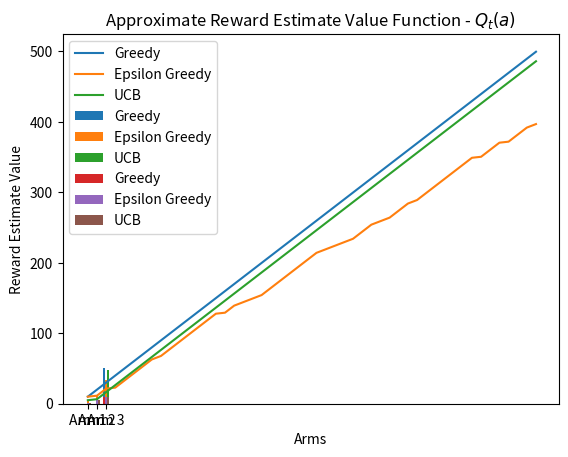

Python code for this plot:
from typing import Union, List, Dict
import matplotlib.pyplot as plt
import numpy as np

class EpsilonGreedy:

    """
    Initialise epsilon-greedy agent.
    - This agent returns an action between 0 and 'number_of_arms'.
    - It does so with probability `(1-epsilon)` it chooses the action with the highest estimated value, while
    with probability `epsilon`, it samples an action uniformly at random.
    """
    def __init__(self, name: str, number_of_arms: int, epsilon=Union[float, callable]):
        self.name = name
        self._number_of_arms = number_of_arms
        self._epsilon = epsilon
        self.reset()

    """
    Execute Epsilon-Greedy agent's next action and update Epsilon Greedy's action-state values.
    """
    def step(self, reward_dist: List[Union[float, int]]) -> int:
        # Check if epsilon is scalar or callable
        new_epsilon = self._epsilon if np.isscalar(self._epsilon) else self._epsilon(self.t)
        # A_t(a) is the 'action' chosen at time step 't'
        action = np.random.choice(np.where(self.Q_t == np.max(self.Q_t))[0]) if np.random.uniform() < 1 - new_epsilon else np.random.randint(0, self.Q_t.shape[0])
        # Update action count for previous action
        self.N_t[action] += 1
        # Use iterative form of Q_t(a)
        self.Q_t[action] += (reward_dist[action] - self.Q_t[action]) / self.N_t[action]
        # Update time step counter
        self.t += 1
        # Update true rewards
        self.rewards.append(reward_dist[action])
        # Update actions
        self.actions.append(action)

    """
    Reset Epsilon Greedy agent.
    """
    def reset(self):
        # Q_t(a) is the estimated value of action ‘a’ at time step ‘t’
        self.Q_t = np.zeros(self._number_of_arms)
        # N_t(a) is the number of times that action ‘a’ has been selected, prior to time ‘t’
        self.N_t = np.zeros(self._number_of_arms)
        # Set time step counter
        self.t = 0
        # Set true rewards
        self.rewards = []
        # Set actions
        self.actions = []

class UCB:
    
    """
    Initialise UCB agent. 
    - This agent returns an action between 0 and 'number_of_arms'.
    - This agent uses uncertainty in the action-value estimates for balancing exploration and exploitation.
    """
    def __init__(self, name: str, number_of_arms: int, bonus_multiplier: float):
        self._number_of_arms = number_of_arms
        self._bonus_multiplier = bonus_multiplier
        self.name = name
        self.reset()

    """
    Execute UCB agent's next action and update UCB's action-state values.
    """
    def step(self, reward_dist: List[Union[float, int]]) -> int:
        # All actions must be selected at least once before UCB is applied
        if np.any(self.N_t == 0):
            # Select non-explored action
            action = np.random.choice(np.where(self.N_t == 0)[0])
            # Update action count for previous action
            self.N_t[action] += 1
            # Use iterative form of Q_t(a)
            self.Q_t[action] += (1 / self.N_t[action]) * (reward_dist[action] - self.Q_t[action])
        else:
            # Calculate expected reward values
            reward_values = self.Q_t + self._bonus_multiplier * np.sqrt(np.log(self.t) / self.N_t)
            # A_t(a) is the 'action' chosen at time step 't'
            action = np.random.choice(np.where(reward_values == np.max(reward_values))[0])
            # Update action count for previous action
            self.N_t[action] += 1
            # Use iterative form of Q_t(a)
            self.Q_t[action] += (1 / self.N_t[action]) * (reward_dist[action] - self.Q_t[action])
        # Update time step counter
        self.t += 1
        # Update true rewards
        self.rewards.append(reward_dist[action])
        # Update actions
        self.actions.append(action)

    """
    Reset UCB agent.
    """
    def reset(self):
        # Q_t(a) is the estimated value of action ‘a’ at time step ‘t’
        self.Q_t = np.zeros(self._number_of_arms)
        # N_t(a) is the number of times that action ‘a’ has been selected, prior to time ‘t’
        self.N_t = np.zeros(self._number_of_arms)
        # Set time step counter
        self.t = 0
        # Set true rewards
        self.rewards = []
        # Set actions
        self.actions = []

# Define Greedy Algorithm
greedy_alg = EpsilonGreedy(name="Greedy", 
                           number_of_arms=3, 
                           epsilon=0)
# Define Epsilon-Greedy Algorithm
eps_greedy_alg = EpsilonGreedy(name="Epsilon-Greedy", 
                           number_of_arms=3, 
                           epsilon=0.4)
# Define UCB Algorithm
ucb_alg = UCB(name="UCB", 
              number_of_arms=3, 
              bonus_multiplier=2)

def run_multi_armed_bandits(algs: List, reward_dist: Dict[int, Union[int, float]], num_iter: int):
    # Loop over number of iterations
    for j in range(num_iter):
        # Loop over each algorithm
        for i in range(len(algs)):
            # Execute remaining steps of algorithm
            algs[i].step(reward_dist=reward_dist)

# Run algorithm
kwargs = {"algs": [greedy_alg, eps_greedy_alg, ucb_alg],
          "reward_dist": {0: np.random.uniform(low=-2, high=2), 1: 5, 2: np.random.normal(loc=10, scale=0.05)},
          "num_iter": 50}
# NOTE: Since this is in place, the algorithms will get updated dynamically!
run_multi_armed_bandits(**kwargs)

# Plot cumulative rewards
plt.plot(np.cumsum(greedy_alg.rewards), label="Greedy")
plt.plot(np.cumsum(eps_greedy_alg.rewards), label="Epsilon Greedy")
plt.plot(np.cumsum(ucb_alg.rewards), label="UCB")
plt.legend()
plt.title("Cumulative Rewards")
plt.show()

# Plot distribution of pulled arms
categories = ["Arm 1", "Arm 2", "Arm 3"]
bar_width = 0.2 
index = np.arange(len(categories)) 
# Create bar plots for each set of values
plt.bar(index - bar_width, greedy_alg.N_t, bar_width, label='Greedy')
plt.bar(index, eps_greedy_alg.N_t, bar_width, label='Epsilon Greedy')
plt.bar(index + bar_width, ucb_alg.N_t, bar_width, label='UCB')
# Customise the plot
plt.xlabel('Arms')
plt.ylabel('Frequency')
plt.title(r'Number of times each arm is pulled - $N_{t}\left(a\right)$')
plt.xticks(index, categories)
plt.legend()
plt.show()

# Plot distribution of pulled arms
categories = ["Arm 1", "Arm 2", "Arm 3"]
bar_width = 0.2 
index = np.arange(len(categories)) 
# Create bar plots for each set of values
plt.bar(index - bar_width, greedy_alg.Q_t, bar_width, label='Greedy')
plt.bar(index, eps_greedy_alg.Q_t, bar_width, label='Epsilon Greedy')
plt.bar(index + bar_width, ucb_alg.Q_t, bar_width, label='UCB')
# Customise the plot
plt.xlabel('Arms')
plt.ylabel('Reward Estimate Value')
plt.title(r'Approximate Reward Estimate Value Function - $Q_{t}\left(a\right)$')
plt.xticks(index, categories)
plt.legend()
plt.show()